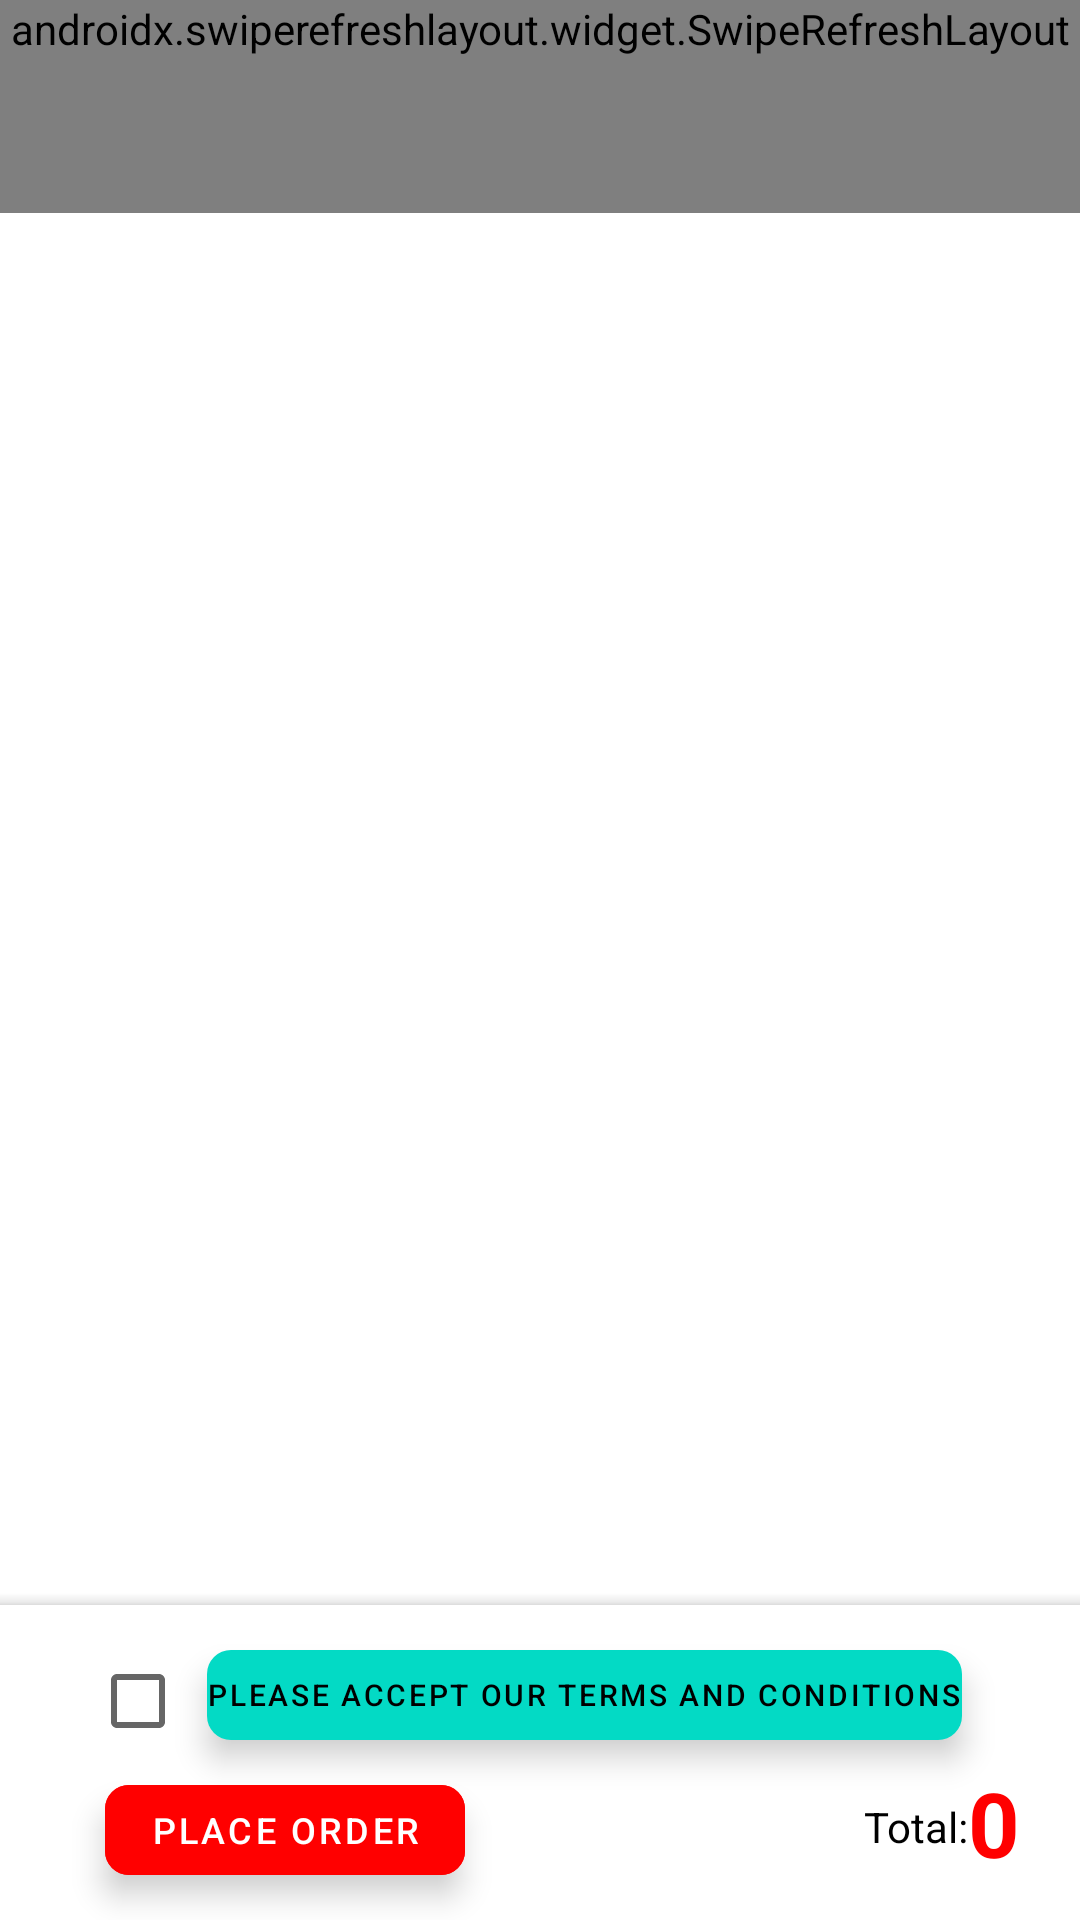

Layout XML and referenced resources for this Android screen:
<!-- AndroidManifest.xml: application theme Theme.SweetBizMobile -->
<!-- res/layout/activity_check_out.xml -->
<?xml version="1.0" encoding="utf-8"?>
<androidx.coordinatorlayout.widget.CoordinatorLayout xmlns:android="http://schemas.android.com/apk/res/android"
    xmlns:app="http://schemas.android.com/apk/res-auto"
    xmlns:tools="http://schemas.android.com/tools"
    android:layout_width="match_parent"
    android:layout_height="match_parent"
    tools:context=".CheckOut">

    <androidx.swiperefreshlayout.widget.SwipeRefreshLayout
        android:layout_width="match_parent"
        android:layout_height="wrap_content"
        android:id="@+id/swipeRefreshLayout"
        android:paddingBottom="52dp">

        <LinearLayout
            android:layout_width="match_parent"
            android:layout_height="match_parent"
            android:orientation="vertical"
            android:paddingHorizontal="10dp"
            android:paddingBottom="55dp">

            <TextView
                android:id="@+id/textView"
                android:layout_width="match_parent"
                android:layout_height="50dp"
                android:fontFamily="@font/antic"
                android:text="Check Out"
                android:textSize="40sp"
                android:paddingTop="5dp"
                android:gravity="center"
                />

            <androidx.core.widget.NestedScrollView
                android:layout_width="match_parent"
                android:layout_height="wrap_content"
                >

                <androidx.recyclerview.widget.RecyclerView
                    android:id="@+id/recyclerCheckOut"
                    android:layout_width="match_parent"
                    android:layout_height="match_parent" />


            </androidx.core.widget.NestedScrollView>










        </LinearLayout>


    </androidx.swiperefreshlayout.widget.SwipeRefreshLayout>



    <com.google.android.material.floatingactionbutton.ExtendedFloatingActionButton

        android:id="@+id/termsAndConditions"
        android:padding="0dp"
        android:layout_width="wrap_content"
        android:layout_height="30dp"
        android:layout_gravity="bottom|center_horizontal"
        android:gravity="center"
        android:layout_marginStart="30dp"
        android:text="PLEASE ACCEPT OUR TERMS AND CONDITIONS"
        android:textSize="10sp"
        app:shapeAppearanceOverlay="@style/ShapeAppearanceOverlayExtended"
        android:layout_marginBottom="60dp" />

    <com.google.android.material.bottomappbar.BottomAppBar
        android:id="@+id/bottomAppBar"
        android:layout_width="match_parent"
        android:layout_height="wrap_content"
        android:layout_gravity="bottom"
        app:layout_anchorGravity="center">

        <CheckBox
            android:id="@+id/checkBoxTermsAndConditions"
            android:layout_width="wrap_content"
            android:layout_height="40dp"
            android:padding="0dp"
            android:gravity="bottom"
            android:layout_marginStart="30dp"
            android:clickable="false"
            android:layout_gravity="bottom"
            android:layout_marginBottom="65dp"/>


        <TextView
            android:id="@+id/checkOutProductTotalPrice"
            android:layout_width="wrap_content"
            android:layout_height="wrap_content"
            android:layout_gravity="end|bottom"
            android:textSize="30sp"
            android:textStyle="bold"
            android:layout_marginEnd="20dp"
            android:layout_marginBottom="20dp"
            android:textColor="@color/red"
            android:text="0"/>

        <TextView
            android:layout_width="wrap_content"
            android:layout_height="wrap_content"
            android:layout_gravity="end|bottom"
            android:layout_marginBottom="40dp"
            android:textColor="@color/black"
            android:text="Total:"/>




    </com.google.android.material.bottomappbar.BottomAppBar>



    <com.google.android.material.floatingactionbutton.ExtendedFloatingActionButton

        android:id="@+id/placeOrderBtn"
        android:padding="0dp"
        android:layout_width="wrap_content"
        android:layout_height="30dp"
        android:layout_gravity="bottom|start"
        android:gravity="center"
        android:text="PLACE ORDER"
        android:textSize="12sp"
        android:layout_marginStart="35dp"
        android:textColor="@color/white"
        android:backgroundTint="@color/red"
        app:shapeAppearanceOverlay="@style/ShapeAppearanceOverlayExtended"
        android:layout_marginBottom="15dp" />



</androidx.coordinatorlayout.widget.CoordinatorLayout>
<!-- resources referenced by this layout -->
<resources>
  <color name="black">#FF000000</color>
  <color name="red">#FF0000</color>
  <color name="white">#FFFFFFFF</color>
  <style name="ShapeAppearanceOverlayExtended" parent="">
          <item name="cornerFamily">rounded</item>
          <item name="cornerSize">8dp</item>
      </style>
  <style name="Theme.SweetBizMobile" parent="Theme.MaterialComponents.DayNight.NoActionBar">
          
          <item name="colorPrimary">@color/purple_500</item>
          <item name="colorPrimaryVariant">@color/purple_700</item>
          <item name="colorOnPrimary">@color/white</item>
          
          <item name="colorSecondary">@color/teal_200</item>
          <item name="colorSecondaryVariant">@color/teal_700</item>
          <item name="colorOnSecondary">@color/black</item>
          
          <item name="android:statusBarColor">?attr/colorPrimaryVariant</item>
          
      </style>
  <color name="purple_500">#FF6200EE</color>
  <color name="purple_700">#FF3700B3</color>
  <color name="teal_200">#FF03DAC5</color>
  <color name="teal_700">#FF018786</color>
</resources>
